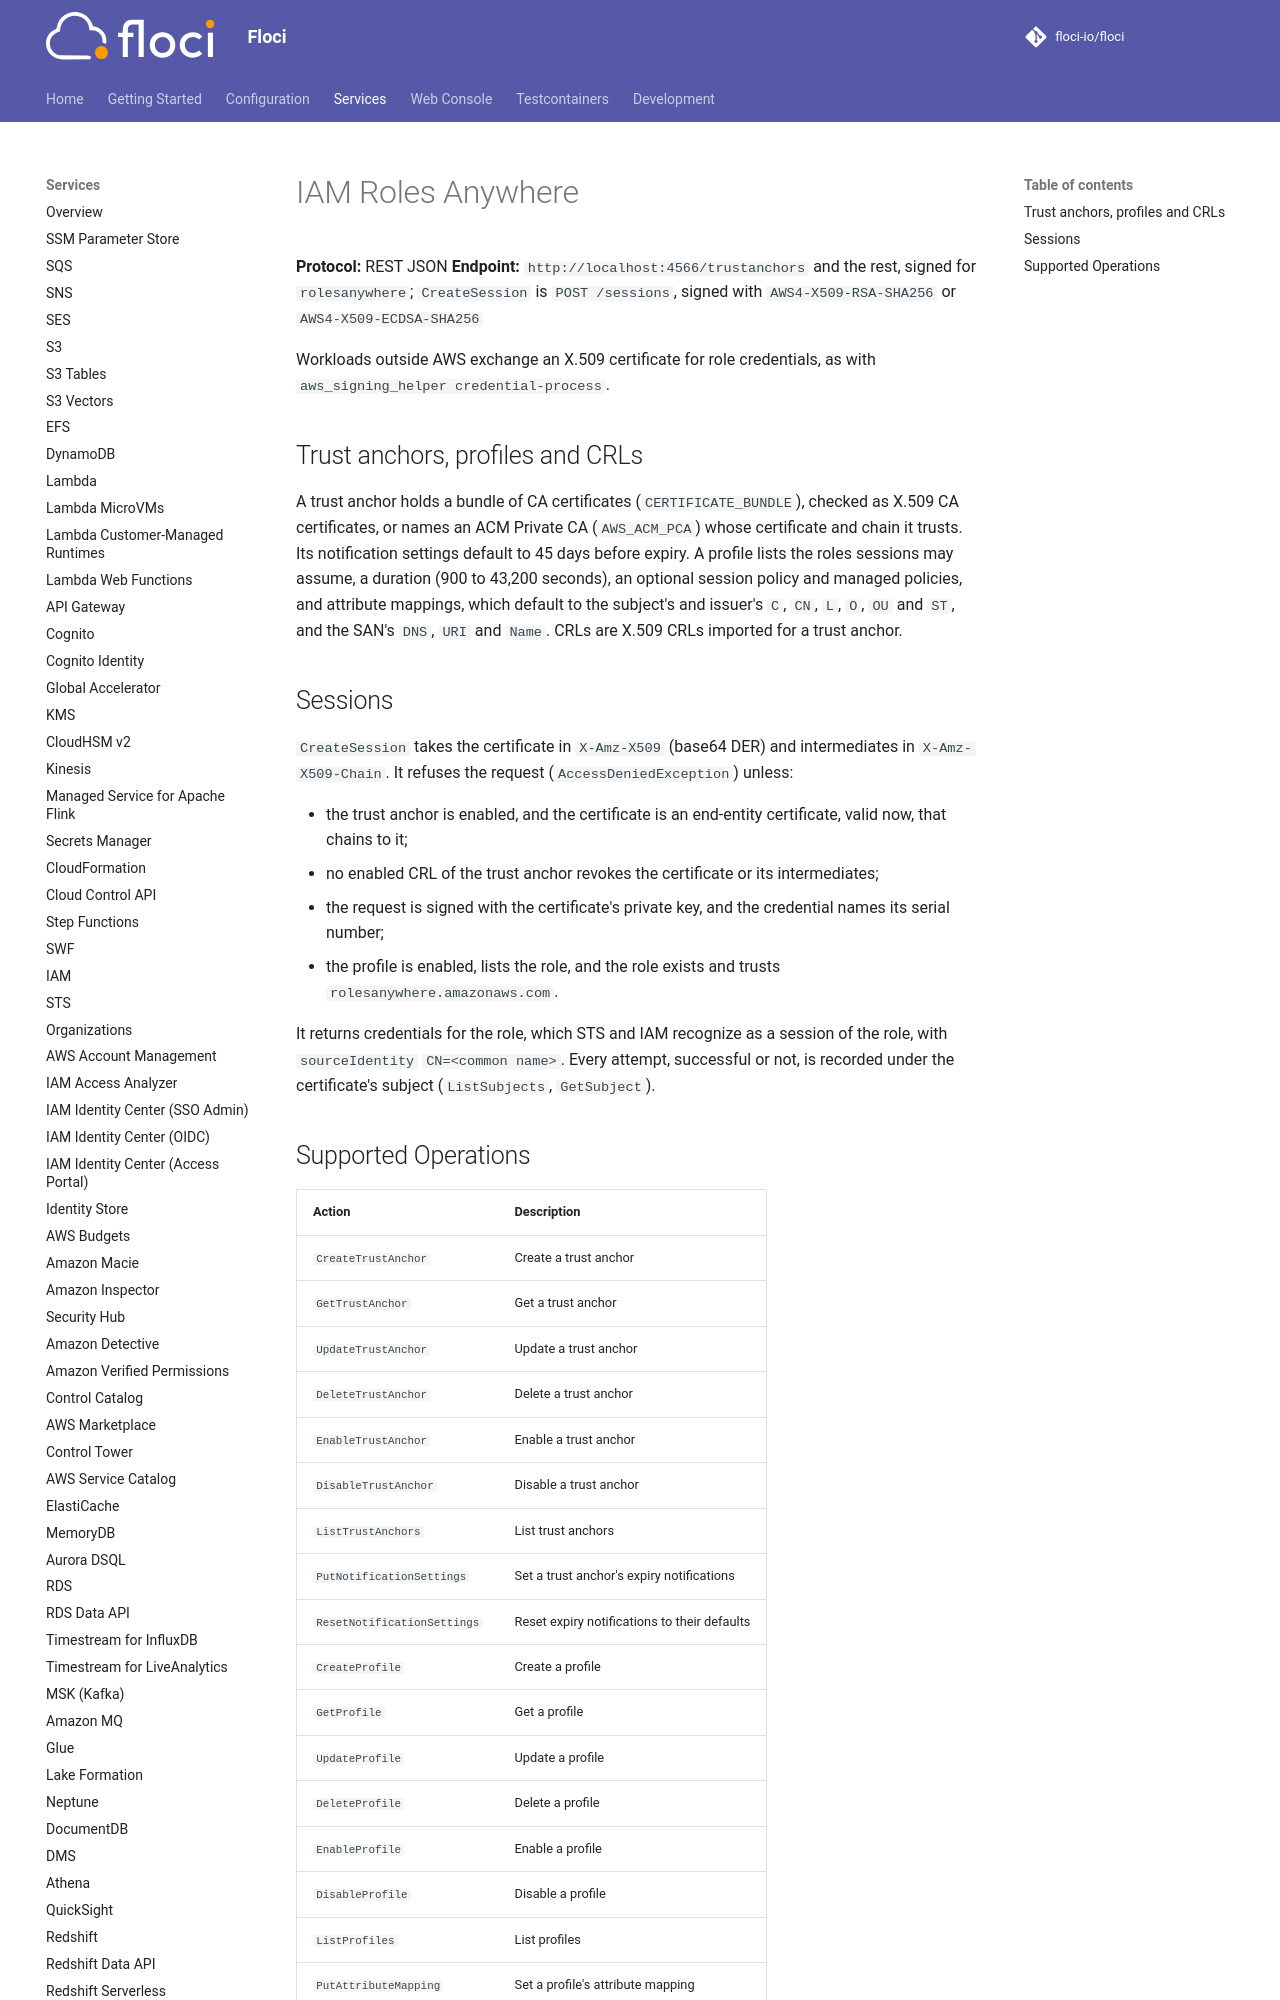

repository: alchemy-run/floci · page: services/rolesanywhere/index.html · generator: mkdocs

# IAM Roles Anywhere

**Protocol:** REST JSON
**Endpoint:** `http://localhost:4566/trustanchors` and the rest, signed for `rolesanywhere`; `CreateSession` is
`POST /sessions`, signed with `AWS4-X509-RSA-SHA256` or `AWS4-X509-ECDSA-SHA256`

Workloads outside AWS exchange an X.509 certificate for role credentials, as with
`aws_signing_helper credential-process`.

## Trust anchors, profiles and CRLs

A trust anchor holds a bundle of CA certificates (`CERTIFICATE_BUNDLE`), checked as X.509 CA certificates, or names an
ACM Private CA (`AWS_ACM_PCA`) whose certificate and chain it trusts. Its notification settings default to 45 days
before expiry. A profile lists the roles sessions may assume, a duration (900 to 43,200 seconds), an optional session
policy and managed policies, and attribute mappings, which default to the subject's and issuer's `C`, `CN`, `L`, `O`,
`OU` and `ST`, and the SAN's `DNS`, `URI` and `Name`. CRLs are X.509 CRLs imported for a trust anchor.
